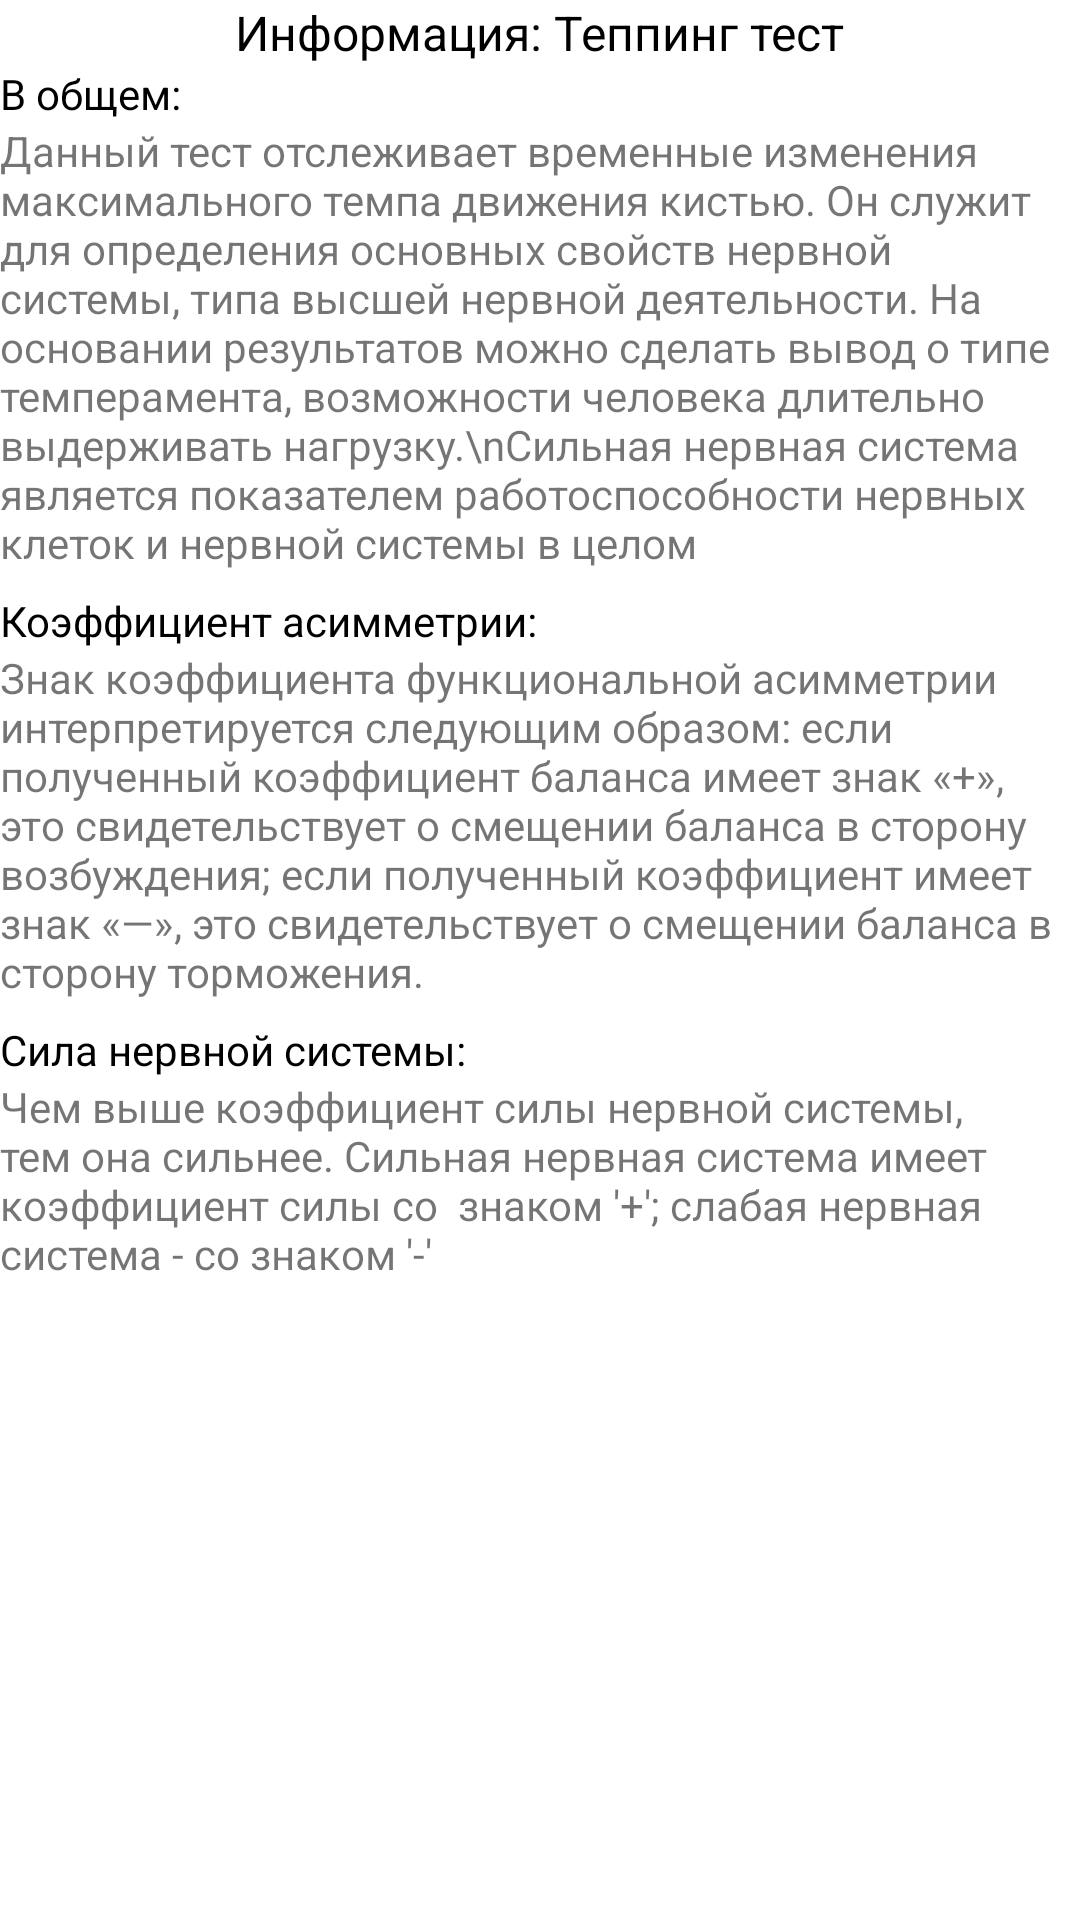

Here is an Android app screen rendered from its layout file. Give the layout XML and the strings, colors and styles it references.
<!-- AndroidManifest.xml: application theme Theme.PsyHealthApp -->
<!-- res/layout/stat_tapping_description.xml -->
<?xml version="1.0" encoding="utf-8"?>
<LinearLayout xmlns:android="http://schemas.android.com/apk/res/android"
    xmlns:app="http://schemas.android.com/apk/res-auto"
    android:layout_width="300dp"
    android:layout_height="wrap_content"
    android:orientation="vertical">

    <TextView
        android:layout_width="wrap_content"
        android:layout_height="wrap_content"
        android:layout_gravity="center"
        android:gravity="center"
        android:text="Информация: Теппинг тест"
        android:textColor="@color/black"
        android:textSize="16dp" />

    <TextView
        android:layout_width="wrap_content"
        android:layout_height="wrap_content"
        android:text="В общем:"
        android:textColor="@color/black" />

    <TextView
        android:layout_width="wrap_content"
        android:layout_height="wrap_content"
        android:layout_marginBottom="@dimen/stat_marginVertical"
        android:text="Данный тест отслеживает временные изменения максимального темпа движения кистью. Он служит для определения основных свойств нервной системы, типа высшей нервной деятельности. На основании результатов можно сделать вывод о типе темперамента, возможности человека длительно выдерживать нагрузку.\nСильная нервная система является показателем работоспособности нервных клеток и нервной системы в целом" />

    <TextView
        android:layout_width="wrap_content"
        android:layout_height="wrap_content"
        android:text="Коэффициент асимметрии:"
        android:textColor="@color/black" />

    <TextView
        android:layout_width="wrap_content"
        android:layout_height="wrap_content"
        android:layout_marginBottom="@dimen/stat_marginVertical"
        android:text="Знак коэффициента функциональной асимметрии интерпретируется следующим образом: если полученный коэффициент баланса имеет знак «+», это свидетельствует о смещении баланса в сторону возбуждения; если полученный коэффициент имеет знак «—», это свидетельствует о смещении баланса в сторону торможения." />

    <TextView
        android:layout_width="wrap_content"
        android:layout_height="wrap_content"
        android:text="Сила нервной системы:"
        android:textColor="@color/black" />

    <TextView
        android:layout_width="wrap_content"
        android:layout_height="wrap_content"
        android:layout_marginBottom="@dimen/stat_marginVertical"
        android:text="Чем выше коэффициент силы нервной системы, тем она сильнее. Сильная нервная система имеет коэффициент силы со  знаком '+'; слабая нервная система - со знаком '-'" />

</LinearLayout>
<!-- resources referenced by this layout -->
<resources>
  <color name="black">#FF000000</color>
  <dimen name="stat_marginVertical">7dp</dimen>
  <style name="Theme.PsyHealthApp" parent="Theme.MaterialComponents.DayNight.NoActionBar">
          
          <item name="colorPrimary">@color/purple_500</item>
          <item name="colorPrimaryVariant">@color/purple_700</item>
          <item name="colorOnPrimary">@color/white</item>
          
          <item name="colorSecondary">@color/teal_200</item>
          <item name="colorSecondaryVariant">@color/teal_700</item>
          <item name="colorOnSecondary">@color/black</item>
          
          <item name="android:statusBarColor" tools:targetApi="l">?attr/colorPrimaryVariant</item>
          
      </style>
  <color name="purple_500">#FF6200EE</color>
  <color name="purple_700">#FF3700B3</color>
  <color name="white">#FFFFFFFF</color>
  <color name="teal_200">#FF03DAC5</color>
  <color name="teal_700">#FF018786</color>
</resources>
